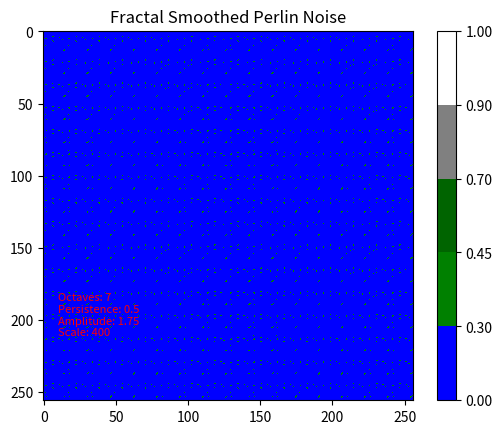
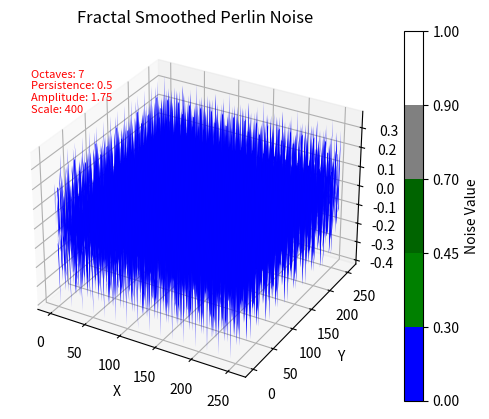

Generate these figures, in order, with matplotlib:
import numpy as np
import matplotlib.pyplot as plt
from scipy.ndimage import gaussian_filter
from matplotlib.colors import ListedColormap, BoundaryNorm
import os
import time
import random



def generate_permutation() -> np.ndarray[int]:
    """
    Generates a permutation array for use in Perlin noise generation.
    The function creates an array of integers from 0 to 255, shuffles it randomly,
    and then duplicates the shuffled array to produce a final array of size 512.
    This ensures seamless wrapping when accessing the permutation array.

    Returns:
        np.ndarray[int]: A 1D NumPy array of integers with a length of 512, 
        containing the duplicated and shuffled permutation values.
    """
    # Create a list of integers from 0 to 255
    permutation = np.arange(256, dtype=int)
    np.random.shuffle(permutation)
    return np.tile(permutation, 2) # Duplicate the permutation array to create a size of 512



def fade(t:float) -> float:
    """Computes the fade function as defined by Ken Perlin, which is used to smooth 
    coordinate values in Perlin noise generation. The function transitions values 
    smoothly towards integers, ensuring a gradual and visually appealing interpolation.
    The fade function is defined as:
        f(t) = 6t^5 - 15t^4 + 10t^3
    Args:
        t (float): The input value, typically in the range [0, 1].
    Returns:
        float: The smoothed output value after applying the fade function."""
    # 6t^5 - 15t^4 + 10t^3
    return t * t * t * (t * (t * 6 - 15) + 10)



def grad(hash:int, x:float, y:float=0, z:float=0) -> float:
    """Compute the gradient based on the hash value and coordinates.
    The gradient is computed using a simple hash function that determines the 
    direction of the gradient vector. This function performs a bitwise operation on the hash value
    to determine the gradient direction and then computes the dot product with the input coordinates.

    Args:
        hash (int): The hash value used to determine the gradient direction.
        x (float): The x-coordinate.
        y (float): The y-coordinate.
        z (float): The z-coordinate. Defaults to 0.

    Returns:
        float: The computed gradient value."""
        
    h:int = hash & 15  # Get the last 4 bits of the hash value

    u:float = x if h < 8 else y  # Choose x or y based on the hash value
    v:float = y if h < 4 else (x if h == 12 or h == 14 else z)  # Choose y or z based on the hash value

    # Use the last 2 bits of the hash value to determine the sign of the gradient and return their addtion
    return (u if (h&1) == 0 else -u) + (v if (h&2) == 0 else -v)



def interpolate(a:float, b:float, t:float) -> float:
    """Interpolate between two values using linear interpolation.
    This function smoothly transitions between two values based on the input parameter t.

    Args:
        a (float): The first value to interpolate from.
        b (float): The second value to interpolate to.
        t (float): The interpolation factor, typically in the range [0, 1].

    Returns:
        float: The interpolated value."""
    return a + t * (b - a)



def noise(x:float, y:float, permutations) -> float:
    """
    Generates Perlin noise value for the given 3D coordinates (x, y, z).
    Perlin noise is a gradient noise function that produces smooth, natural-looking
    variations. This implementation computes the noise value by interpolating
    gradients at the corners of a unit cube surrounding the input point.
    
    Args:
        x (float): The x-coordinate of the input point.
        y (float): The y-coordinate of the input point.

    Returns:
        float: A normalized Perlin noise value in the range [0, 1].
    
    Notes:
        - The function assumes a precomputed permutation table `self.permutations`
          for hashing coordinates.
        - The `fade` function is used to smooth the interpolation.
        - The `grad` function computes the gradient at a given corner.
        - The `interplate` function performs linear interpolation between values.
    """
        

    # # Find the grid cell coordinates
    # x_i:int = int(np.floor(x)) & 255  # Wrap to [0, 255]
    # y_i:int = int(np.floor(y)) & 255  # Wrap to [0, 255]


    # # Find the relative coordinates within the cell
    # x_f:float = x - np.floor(x)  # Fractional part of x
    # y_f:float = y - np.floor(y)  # Fractional part of y


    # # Fade the curves for smooth interpolation
    # u = fade(x_f)
    # v = fade(y_f)


    # # Hash coordinates of the cube corners
    # A = permutations[x_i] + y_i
    # B = permutations[x_i + 1] + y_i
    # # ba = permutations[x_i] + y_i + 1
    # # bb = permutations[x_i + 1] + y_i + 1
        

    # # Compute the gradient at each corner of the cube
    # grad_1 = grad(permutations[A], x_f, y_f)
    # grad_2 = grad(permutations[B], x_f - 1, y_f)
    # # grad_ba = grad(permutations[ba], x_f, y_f - 1)
    # # grad_bb = grad(permutations[bb], x_f - 1, y_f - 1)
    # grad_3 = grad(permutations[A+1], x_f, y_f - 1)
    # grad_4 = grad(permutations[B+1], x_f - 1, y_f - 1)


    # # Interpolate between the gradients
    # x1 = interpolate(grad_1, grad_2, u)  # Interpolate along x-axis
    # x2 = interpolate(grad_3, grad_4, u)  # Interpolate along x-axis
    # result = interpolate(x1, x2, v)  # Interpolate along y-axis

    # return result
    # ==================================================================================
    X = int(np.floor(x)) & 255
    Y = int(np.floor(y)) & 255
        
    # Find relative x, y of point in square
    x -= np.floor(x)
    y -= np.floor(y)
        
    # Compute fade curves for x and y
    u = fade(x)
    v = fade(y)
        
    # Hash coordinates of the 4 square corners
    A = permutations[X] + Y
    B = permutations[X + 1] + Y
    C = permutations[X] + Y + 1
    D = permutations[X + 1] + Y + 1
        
    # Calculate noise contributions from each corner
    g1 = grad(permutations[A], x, y)
    g2 = grad(permutations[B], x-1, y)
    g3 = grad(permutations[C+1], x, y-1)
    g4 = grad(permutations[D+1], x-1, y-1)
        
    # Interpolate the noise values
    x1 = interpolate(g1, g2, u)
    x2 = interpolate(g3, g4, u)
        
    # Final interpolation
    return interpolate(x1, x2, v)


def generate_perlin_noise(width:int, height:int, scale:float=1.0) -> np.ndarray[float]:
    """
    Generate a 2D array of Perlin noise values. This is a non-smoothed version of Perlin noise.

    Args:
        width (int): The width of the noise array.
        height (int): The height of the noise array.
        scale (float, optional): The scale factor for the noise, which determines the frequency of the noise pattern. Defaults to 1.0.

    Returns:
        np.ndarray[float]: A 2D array of Perlin noise values, where each value represents the noise intensity at a specific point.
    
    Notes:
        The nested for loops iterate over each pixel in the 2D grid (height x width) and compute the Perlin noise value 
        for that pixel using the scaled coordinates and the permutation array.
    """
    
    perms = generate_permutation()  # Generate the permutation array
    noise_grid = np.zeros((height, width), dtype=float)


    for y in range(height):
        for x in range(width):
            noise_grid[y, x] = noise(x * scale, y * scale, perms)  # Generate noise value for each pixel
    return noise_grid


    
def generate_fractal_noise(width: int, height: int, octaves: int, persistence: float, amplitude: float, scale: float) -> np.ndarray[float]:
    """
    Generate a 2D grid of fractal Perlin noise by combining multiple octaves of Perlin noise.

    Args:
        width (int): The width of the noise grid.
        height (int): The height of the noise grid.
        octaves (int): The number of octaves for the fractal noise.
        persistence (float): The persistence value controlling the amplitude of each octave.
        amplitude (float): The initial amplitude of the noise.
        scale (float): The scale factor for the noise.

    Returns:
        np.ndarray[float]: A 2D array of fractal Perlin noise values.
    
    Note:
        This function does not normalize the output. Use `normalize_range` if normalization is required.
    """
    perms = generate_permutation()  # Generate the permutation array
    noise_grid = np.zeros((height, width), dtype=float)

    for octave in range(octaves):
        print(f"\tGenerating octave {octave + 1} of {octaves}...")
        frequency = scale * (2 ** octave)
        octave_amplitude = amplitude * (persistence ** octave)

        for y in range(height):
            for x in range(width):
                noise_grid[y, x] += noise(x * frequency, y * frequency, perms) * octave_amplitude

    return noise_grid

# =======================================================================================================================================================

def octave_noise(x, y, permutations, octaves=1, persistence=0.5, lacunarity=2.0):
    """Generate Perlin noise with multiple octaves for more natural patterns.
    
    Args:
        x, y: Coordinates to generate noise at
        octaves: Number of octaves to sum
        persistence: How much each octave contributes to the final result
        lacunarity: How much the frequency increases with each octave
        
    Returns:
        A float value that is the sum of all octaves, roughly in range [-1, 1]
    """
    total = 0
    frequency = 1
    amplitude = 1
    max_value = 0  # Used for normalizing result
    
    for _ in range(octaves):
        total += noise(x * frequency, y * frequency, permutations) * amplitude
        max_value += amplitude
        amplitude *= persistence
        frequency *= lacunarity
        
    # Normalize the result
    return total / max_value if max_value > 0 else 0



def generate_noise_map(width, height, scale=0.1, octaves=4, persistence=0.5, lacunarity=2.0):
    """Generate a 2D noise map.
    
    Args:
        width, height: Dimensions of the noise map
        scale: Level of zoom/detail in the noise
        octaves: Number of layers of noise
        persistence: How much each octave contributes
        lacunarity: How much the frequency increases with each octave
        
    Returns:
        2D list containing noise values typically in range [-1, 1]
    """
    permutations = generate_permutation()  # Generate the permutation array
    noise_map = np.zeros((height, width), dtype=float)
    
    # Offsets can be used to sample different areas of the noise
    offset_x = random.random() * 100
    offset_y = random.random() * 100
    
    for y in range(height):
        for x in range(width):
            # Scale coordinates and generate noise
            nx = (x + offset_x) * scale
            ny = (y + offset_y) * scale
            noise_map[y][x] = octave_noise(nx, ny, permutations, octaves, persistence, lacunarity)
            
    return noise_map






# =======================================================================================================================================================

def gaussian_smooth(noise_grid:np.ndarray[float], sigma:float) -> np.ndarray[float]:
    """
    Applies Gaussian smoothing to a 2D noise grid.
    Args:
        noise_grid (np.ndarray[float]): The input 2D noise grid to be smoothed.
        sigma (float): The standard deviation for the Gaussian kernel.
    Returns:
        np.ndarray[float]: The smoothed 2D noise grid.
    """
    return gaussian_filter(noise_grid, sigma=sigma)



def normalize_range(noise_grid:np.ndarray[float], min_val:float=0, max_val:float=1) -> np.ndarray[float]:
    """
    Normalize the values in a 2D noise grid to a specified range.
    Args:
        noise_grid (np.ndarray[float]): The input 2D noise grid to be normalized.
        min_val (float): The minimum value of the normalized range. Defaults to -1.
        max_val (float): The maximum value of the normalized range. Defaults to 1.
    Returns:
        np.ndarray[float]: The normalized 2D noise grid with values in the specified range.
    """
    
    min_noise = np.min(noise_grid)
    max_noise = np.max(noise_grid)

    # Normalize the noise grid to the range [0, 1]
    normalized_grid = (noise_grid - min_noise) / (max_noise - min_noise)
    return normalized_grid



def run_perlin_noise(size:tuple, show_plots:bool) -> None:
    """
    Generates and visualizes 2D Perlin noise as both a 2D image and a 3D surface plot.

    Args:
        size (tuple): A tuple containing the width and height of the Perlin noise grid.
        show_plots (bool): Whether to display the generated plots.

    Returns:
        None

    This function performs the following steps:
    1. Generates a 2D grid of Perlin noise.
    2. Normalizes the noise values to the specified range [min_z, max_z].
    3. Creates a 2D grayscale plot of the noise and saves it as an image.
    4. Creates a 3D surface plot of the noise and saves it as an image.
    5. Displays both the 2D and 3D plots.

    Note:
        - The Perlin noise generation relies on the `generate_perlin_noise` function.
        - The normalization is handled by the `normalize_range` function.
        - The plots are saved in the "images" directory with filenames 
          "perlin_v2_2d.png" and "perlin_v2_3d.png".
    """
    
    #  Create a 2D grid of Perlin noise
    print("Generating Perlin noise...")
    noise = generate_perlin_noise(size[0], size[1], scale=0.1)  # Generate Perlin noise

    # Normalize the noise values to a specified range
    noise = normalize_range(noise)  # Normalize the noise values

    # 2D Plot the generated noise
    plt.imshow(noise, cmap='Greens', interpolation='lanczos')
    plt.colorbar()  # Add a color bar to the plot
    plt.title("Perlin Noise")
    plt.savefig("images/perlin/perlin_2d.png", dpi=300)  # Save the plot as an image
    print("Plotting 2D Perlin noise...")
    if show_plots:
        plt.show()  # Display the plot
    plt.close()
    

    # 3D Plot the generated noise
    x = np.linspace(0, size[0]-1, size[0])
    y = np.linspace(0, size[1]-1, size[1])
    x, y = np.meshgrid(x, y)

    # Plotting the 2D Perlin noise in a 3D surface plot
    fig = plt.figure()
    ax = fig.add_subplot(111, projection='3d')

    # Plot the surface
    ax.plot_surface(x, y, noise, cmap='viridis')

    # Labels for the axes
    ax.set_xlabel('X')
    ax.set_ylabel('Y')
    ax.set_zlabel('Perlin Noise Value')
    ax.set_title('Perlin Noise')
    plt.savefig("images/perlin/perlin_3d.png", dpi=300)  # Save the plot as an image
    print("Plotting 3D Perlin noise...\n")
    if show_plots:
        plt.show()  # Display the plot
    plt.close()



def run_perlin_noise_fractal(size:tuple, octaves:int, persistence:float, amplitude:float, scale:float, colors:list[str], bounds:list[float], show_plots:bool, iterNum:int=0) -> None:
    """
    Generates and visualizes fractal Perlin noise in both 2D and 3D plots.
    This function creates fractal Perlin noise using the specified parameters, normalizes the noise
    values to a given range, and visualizes the noise as a 2D grayscale image and a 3D surface plot.
    The generated plots are saved as image files.\
    
    Args:
        size (tuple): A tuple containing the width and height of the noise grid.
        octaves (int): The number of octaves for the fractal noise generation.
        persistence (float): The persistence value controlling the amplitude of each octave.
        amplitude (float): The initial amplitude of the noise.
        scale (float): The scale factor for the noise.
        colors (list[str]): A list of colors for different land types in the visualization.
        bounds (list[float]): A list of boundary values for the land types.
        show_plots (bool): Whether to display the generated plots.
        iterNum (int, optional): The iteration number for saving unique filenames. Defaults to 0.

    Returns:
        None
    """
    save_filepath = "images/perlin/fractal/fractal_perlin"

    print("Generating fractal Perlin noise...")
    # noise = generate_fractal_noise(grid_size[0], grid_size[1], octaves, persistence, amplitude, scale)  # Generate fractal Perlin noise
    noise = generate_noise_map(grid_size[0], grid_size[1], scale, octaves, persistence)  # Generate fractal Perlin noise

    # Normalize the noise values to a specified range
    # noise = normalize_range(noise)  # Normalize the noise values

    # Define custom colormap
    cmap = ListedColormap(colors)
    norm = BoundaryNorm(bounds, cmap.N)

    # 2D Plot the generated noise
    plt.imshow(noise, cmap=cmap, norm=norm, interpolation='lanczos')
    plt.colorbar()  # Add a color bar to the plot
    plt.title("Fractal Smoothed Perlin Noise")
    plt.text(10, size[0]-75, f"Octaves: {octaves}\nPersistence: {persistence}\nAmplitude: {amplitude}\nScale: {scale}", fontsize=8, color='red', ha='left', va='top')
    plt.savefig(f"{save_filepath}_2d_ {iterNum}.png", dpi=300)  # Save the plot as an image
    print("Plotting 2D fractal Perlin noise...")
    if show_plots:
        plt.show()  # Display the plot
    plt.close()


    # 3D Plot the generated noise
    x = np.linspace(0, size[0]-1, size[0])
    y = np.linspace(0, size[1]-1, size[1])
    x, y = np.meshgrid(x, y)

    # Plotting the 2D Perlin noise in a 3D surface plot
    fig = plt.figure()
    ax = fig.add_subplot(111, projection='3d')

    # Plot the surface
    land = ax.plot_surface(x, y, noise, cmap=cmap, norm=norm, edgecolor='none')

    # Add a color bar
    cbar = fig.colorbar(land, ax=ax, boundaries=bounds, ticks=bounds)
    cbar.set_label('Noise Value')

    # Labels for the axes
    ax.set_xlabel('X')
    ax.set_ylabel('Y')
    ax.set_zlabel('Perlin Noise Value')
    ax.set_title('Fractal Smoothed Perlin Noise')
    fig.text(0.20, 0.80, f"Octaves: {octaves}\nPersistence: {persistence}\nAmplitude: {amplitude}\nScale: {scale}", fontsize=8, color='red', ha='left', va='top')
    print("Plotting 3D fractal Perlin noise...\n")
    plt.savefig(f"{save_filepath}_3d_{iterNum}.png", dpi=300)  # Save the plot as an image
    if show_plots:
        plt.show()  # Display the plot
    plt.close()



def run_perlin_noise_gaussian(size:tuple, sigmas:list[int], colors:list[str], bounds:list[float], show_plots=True) -> None:
    """
    Generates and visualizes Gaussian-smoothed Perlin noise in both 2D and 3D plots.
    This function creates Perlin noise, applies Gaussian smoothing, normalizes the noise
    values to a given range, and visualizes the noise as a 2D grayscale image and a 3D surface plot.
    The generated plots are saved as image files.

    Args:
        size (tuple): A tuple containing the width and height of the noise grid.
        sigmas (list[int]): A list of sigma values for Gaussian smoothing.
        colors (list[str]): A list of colors for different land types in the visualization.
        bounds (list[float]): A list of boundary values for the land types.
        show_plots (bool, optional): Whether to display the generated plots. Defaults to True.

    Returns:
        None
    """
    save_filepath = "images/perlin/gaussian/gaussian_perlin"
      
    # Define custom colormap
    cmap = ListedColormap(colors)
    norm = BoundaryNorm(bounds, cmap.N)

    # Create a 2D grid of Perlin noise and apply Gaussian smoothing
    print("Generating Perlin noise...")
    noise = generate_perlin_noise(size[0], size[1], scale=0.1)  # Generate Perlin noise

    # Run Gaussian smoothing for each sigma value on singular Perlin noise generation
    for sigma in sigmas:

        # Apply Gaussian smoothing to the noise
        print(f"Applying Gaussian smoothing with sigma={sigma}...")
        noise = gaussian_smooth(noise, sigma)  # Smooth the noise values

        # Normalize the noise values to a specified range
        noise = normalize_range(noise)  # Normalize the noise values

        # 2D Plot the smoothed noise
        plt.imshow(noise, cmap=cmap, norm=norm, interpolation='lanczos')
        plt.colorbar(ticks=bounds, label='Noise Value')  # Add a color bar to the plot
        plt.title(f"Gaussian Smoothed Perlin Noise, sigma={sigma}")
        plt.savefig(f"{save_filepath}_2d_{sigma}.png", dpi=300)  # Save the plot as an image
        print(f"\tPlotting 2D Gaussian, sigma={sigma}, smoothed Perlin noise...")
        if show_plots:
            plt.show()  # Display the plot
        plt.close()

        # 3D Plot the smoothed noise
        x = np.linspace(0, size[0]-1, size[0])
        y = np.linspace(0, size[1]-1, size[1])
        x, y = np.meshgrid(x, y)

        # Plotting the smoothed Perlin noise in a 3D surface plot
        fig = plt.figure()
        ax = fig.add_subplot(111, projection='3d')

        # Plot the surface
        land = ax.plot_surface(x, y, noise, cmap=cmap, norm=norm, edgecolor='none')

        # Add a color bar
        cbar = fig.colorbar(land, ax=ax, boundaries=bounds, ticks=bounds)
        cbar.set_label('Noise Value')

        # Labels for the axes
        ax.set_xlabel('X')
        ax.set_ylabel('Y')
        ax.set_zlabel('Perlin Noise Value')
        ax.set_title(f'Gaussian Smoothed Perlin Noise, sigma={sigma}')
        plt.savefig(f"{save_filepath}_3d_{sigma}.png", dpi=300)  # Save the plot as an image
        print(f"\tPlotting 3D Gaussian, sigma={sigma}, smoothed Perlin noise...")
        if show_plots:
            plt.show()  # Display the plot
        plt.close()



def ensure_folder_structure():
    """
    Ensures the folder structure for saving images exists.
    If the folders do not exist, they are created.
    """
    folders = [
        "images",
        "images/perlin",
        "images/perlin/fractal",
        "images/perlin/gaussian",
        "images/diamond_square",
        "images/voronoi_biome"
    ]

    for folder in folders:
        if not os.path.exists(folder):
            os.makedirs(folder)
            print(f"Created folder: {folder}")



if __name__ == "__main__":
    start_time = time.time()  # Start timing

    # Ensure the folder structure for saving images exists
    ensure_folder_structure()


    # Hyperparameters for Perlin noise grid
    grid_size = (256, 256)


    # Hyperparameters to dictate the land type colors and boundaries
    water_level = 0.30                                     # Water level for fractal Perlin noise generation
    land_type_boundaries = [0, water_level, 0.45, 0.70, 0.90, 1]  # Boundaries for different land types
    land_type_colors = ['blue', 'green', 'darkgreen','grey', 'white']  # Colors for different land types 


    # run_perlin_noise( size = grid_size, \
    #                 show_plots=False)  # Run the Perlin noise generation and plotting

    # run_perlin_noise_gaussian( size=grid_size, \
    #                         sigmas=[0, 0.5, 1, 10, 25, 50, 75, 100, 250], \
    #                         colors=land_type_colors, \
    #                         bounds=land_type_boundaries, \
    #                         show_plots=False)  # Run the Gaussian-smoothed Perlin noise generation and plotting




    run_perlin_noise_fractal( size=grid_size, \
                            octaves=7, \
                            persistence=0.5, \
                            amplitude=1.75, \
                            scale=400, \
                            colors=land_type_colors, \
                            bounds=land_type_boundaries, \
                            show_plots=False)  # Run the fractal Perlin noise generation and plotting



# Run fractal Perlin noise with various combinations of parameters
# octave_values = [2, 4, 6, 8, 10]
# persistence_values = [0.3, 0.5, 0.7]
# amplitude_values = [0.4, 0.6, 0.8]
# scale_values = [0.1, 0.01, 0.001, 0.0001]

# total_iterations = len(octave_values) * len(persistence_values) * len(amplitude_values) * len(scale_values)
# current_iteration = 0

# for scale in scale_values:
#     for persistence in persistence_values:
#         for amplitude in amplitude_values:
#             for octaves in octave_values:
#                 current_iteration += 1
#                 print(f"Iteration {current_iteration} of {total_iterations} - Progress: {(current_iteration / total_iterations) * 100:.2f}% complete")
#                 print(f"Running fractal Perlin noise with octaves={octaves}, persistence={persistence}, amplitude={amplitude}, scale={scale}")
#                 run_perlin_noise_fractal(
#                     width=width,
#                     height=height,
#                     octaves=octaves,
#                     persistence=persistence,
#                     amplitude=amplitude,
#                     scale=scale,
#                     colors=land_type_colors,
#                     bounds=land_type_boundaries,
#                     show_plots=False,
#                     iterNum=current_iteration
#                 )

# end_time = time.time()  # End timing
# total_time = end_time - start_time
# minutes, seconds = divmod(total_time, 60)
# print(f"Total time taken: {int(minutes)} minutes and {seconds:.2f} seconds")
